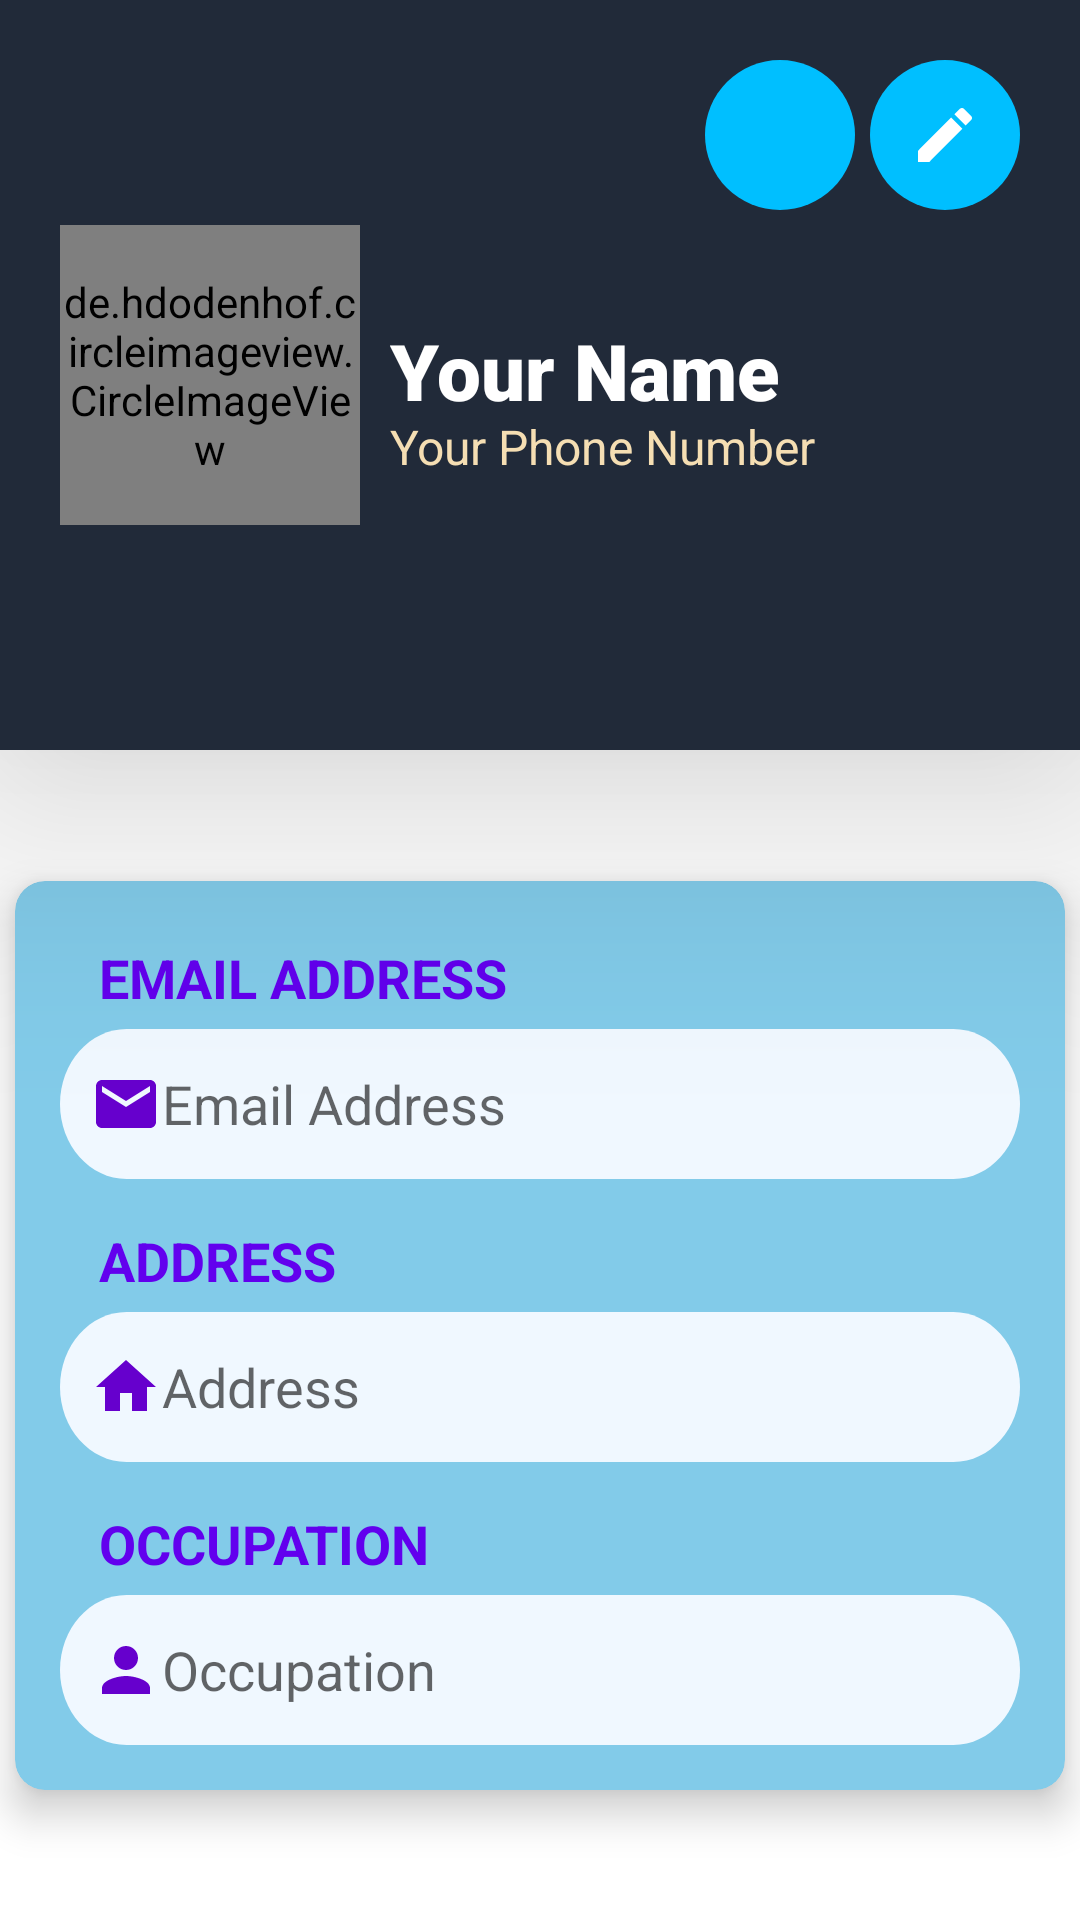

Here is an Android app screen rendered from its layout file. Give the layout XML and the strings, colors and styles it references.
<!-- AndroidManifest.xml: application theme Theme.BTMAP -->
<!-- res/layout/activity_profile.xml -->
<?xml version="1.0" encoding="utf-8"?>
<androidx.constraintlayout.widget.ConstraintLayout xmlns:android="http://schemas.android.com/apk/res/android"
    xmlns:app="http://schemas.android.com/apk/res-auto"
    xmlns:tools="http://schemas.android.com/tools"
    android:layout_width="match_parent"
    android:layout_height="match_parent"
    android:orientation="vertical"
    tools:context=".views.activities.ProfileActivity">


    <RelativeLayout
        android:id="@+id/relativeLayout2"
        android:layout_width="match_parent"
        android:layout_height="250dp"
        android:background="#212A39"
        android:padding="20dp"
        android:elevation="50dp"
        app:layout_constraintEnd_toEndOf="parent"
        app:layout_constraintStart_toStartOf="parent"
        app:layout_constraintTop_toTopOf="parent">


        <ImageButton
            android:id="@+id/register_vehicle_btn"
            android:layout_width="50dp"
            android:layout_height="50dp"
            android:layout_alignRight="@id/updateProfile"
            android:layout_marginRight="55dp"
            android:background="@drawable/circular_image_button"
            android:src="@drawable/ic_car" />

        <ImageButton
            android:id="@+id/updateProfile"
            android:layout_width="50dp"
            android:layout_height="50dp"
            android:layout_alignParentEnd="true"
            android:layout_alignParentRight="true"
            android:background="@drawable/circular_image_button"
            android:src="@drawable/ic_edit" />

        <de.hdodenhof.circleimageview.CircleImageView
            android:id="@+id/profile_image"
            android:layout_width="100dp"
            android:layout_height="100dp"
            android:layout_centerVertical="true"
            android:layout_marginTop="100dp"
            android:src="@drawable/user" />

        <TextView
            android:id="@+id/userName"
            android:layout_width="wrap_content"
            android:layout_height="wrap_content"
            android:layout_centerVertical="true"
            android:layout_marginLeft="10dp"
            android:layout_toRightOf="@+id/profile_image"
            android:fontFamily="sans-serif-black"
            android:includeFontPadding="false"
            android:text="Your Name"
            android:textColor="@color/white"
            android:textSize="26sp" />

        <TextView
            android:id="@+id/userPhoneNo"
            android:layout_width="wrap_content"
            android:layout_height="wrap_content"
            android:layout_below="@id/userName"
            android:layout_marginStart="10dp"
            android:layout_toEndOf="@+id/profile_image"
            android:includeFontPadding="false"
            android:text="Your Phone Number"
            android:textColor="@color/Wheat"
            android:textSize="16sp" />

        <ImageView
            android:layout_width="25dp"
            android:layout_height="wrap_content"
            android:layout_alignStart="@+id/register_vehicle_btn"
            android:layout_alignTop="@+id/register_vehicle_btn"
            android:layout_alignEnd="@+id/register_vehicle_btn"
            android:layout_alignBottom="@+id/register_vehicle_btn"
            android:layout_marginStart="27dp"
            android:layout_marginTop="5dp"
            android:layout_marginEnd="3dp"
            android:layout_marginBottom="27dp"
            app:srcCompat="@drawable/ic_add" />
    </RelativeLayout>

    <androidx.cardview.widget.CardView
        android:layout_width="match_parent"
        android:layout_height="wrap_content"
        android:layout_margin="5dp"
        app:cardBackgroundColor="@color/c"
        app:cardCornerRadius="10dp"
        app:cardElevation="8dp"
        app:layout_constraintBottom_toBottomOf="parent"
        app:layout_constraintEnd_toEndOf="parent"
        app:layout_constraintStart_toStartOf="parent"
        app:layout_constraintTop_toBottomOf="@+id/relativeLayout2">

        <LinearLayout
            android:layout_width="match_parent"
            android:layout_height="match_parent"
            android:layout_gravity="center_vertical"
            android:orientation="vertical"
            android:padding="10dp">

            <TextView
                android:layout_width="match_parent"
                android:layout_height="wrap_content"
                android:layout_marginTop="10dp"
                android:paddingLeft="18dp"
                android:text="Email Address"
                android:textAllCaps="true"
                android:textColor="@color/purple_500"
                android:textSize="18sp"
                android:textStyle="bold" />

            <TextView
                android:id="@+id/userEmail"
                android:layout_width="match_parent"
                android:layout_height="wrap_content"
                android:layout_gravity="center"
                android:layout_margin="5dp"
                android:background="@drawable/input"
                android:backgroundTint="@color/AliceBlue"
                android:drawableLeft="@drawable/ic_email"
                android:gravity="center_vertical"
                android:hint="Email Address"
                android:padding="10dp"
                android:textSize="18sp" />

            <TextView
                android:layout_width="match_parent"
                android:layout_height="wrap_content"
                android:layout_marginTop="10dp"
                android:paddingLeft="18dp"
                android:text="Address"
                android:textAllCaps="true"
                android:textColor="@color/purple_500"
                android:textSize="18sp"
                android:textStyle="bold" />

            <TextView
                android:id="@+id/userAddress"
                android:layout_width="match_parent"
                android:layout_height="wrap_content"
                android:layout_margin="5dp"
                android:background="@drawable/input"
                android:backgroundTint="@color/AliceBlue"
                android:drawableLeft="@drawable/address"
                android:gravity="center_vertical"
                android:hint="Address"
                android:padding="10dp"
                android:textSize="18sp" />

            <TextView
                android:layout_width="match_parent"
                android:layout_height="wrap_content"
                android:layout_marginTop="10dp"
                android:paddingLeft="18dp"
                android:text="Occupation"
                android:textAllCaps="true"
                android:textColor="@color/purple_500"
                android:textSize="18sp"
                android:textStyle="bold" />

            <TextView
                android:id="@+id/userOccupation"
                android:layout_width="match_parent"
                android:layout_height="wrap_content"
                android:layout_margin="5dp"
                android:background="@drawable/input"
                android:backgroundTint="@color/AliceBlue"
                android:drawableLeft="@drawable/person"
                android:gravity="center_vertical"
                android:hint="Occupation"
                android:padding="10dp"
                android:textSize="18sp" />

        </LinearLayout>
    </androidx.cardview.widget.CardView>


</androidx.constraintlayout.widget.ConstraintLayout>
<!-- resources referenced by this layout -->
<resources>
  <color name="AliceBlue">#F0F8FF</color>
  <color name="Wheat">#F5DEB3</color>
  <color name="c">#82CBE9</color>
  <color name="purple_500">#FF6200EE</color>
  <color name="white">#FFFFFF</color>
  <!-- drawable address (drawable) -->
  <vector android:height="24dp" android:tint="#6600cd"
      android:viewportHeight="24" android:viewportWidth="24"
      android:width="24dp" xmlns:android="http://schemas.android.com/apk/res/android">
      <path android:fillColor="@android:color/white" android:pathData="M10,20v-6h4v6h5v-8h3L12,3 2,12h3v8z"/>
  </vector>
  <!-- drawable circular_image_button (drawable) -->
  <?xml version="1.0" encoding="utf-8"?>
  <shape xmlns:android="http://schemas.android.com/apk/res/android"
      android:shape="oval" >
      <gradient
          android:startColor="@color/DeepSkyBlue"
          android:endColor="@color/DeepSkyBlue"
          android:angle="270" />
  
      <size
          android:width="120dp"
          android:height="120dp"/>
  </shape>
  <!-- drawable ic_edit (drawable) -->
  <vector xmlns:android="http://schemas.android.com/apk/res/android"
      android:width="24dp"
      android:height="24dp"
      android:tint="@color/white"
      android:viewportWidth="24"
      android:viewportHeight="24">
      <path
          android:fillColor="@android:color/white"
          android:pathData="M3,17.25V21h3.75L17.81,9.94l-3.75,-3.75L3,17.25zM20.71,7.04c0.39,-0.39 0.39,-1.02 0,-1.41l-2.34,-2.34c-0.39,-0.39 -1.02,-0.39 -1.41,0l-1.83,1.83 3.75,3.75 1.83,-1.83z" />
  </vector>
  <!-- drawable ic_email (drawable) -->
  <vector android:height="24dp" android:tint="#6600CD"
      android:viewportHeight="24" android:viewportWidth="24"
      android:width="24dp" xmlns:android="http://schemas.android.com/apk/res/android">
      <path android:fillColor="@android:color/white" android:pathData="M20,4L4,4c-1.1,0 -1.99,0.9 -1.99,2L2,18c0,1.1 0.9,2 2,2h16c1.1,0 2,-0.9 2,-2L22,6c0,-1.1 -0.9,-2 -2,-2zM20,8l-8,5 -8,-5L4,6l8,5 8,-5v2z"/>
  </vector>
  <!-- drawable input (drawable) -->
  <?xml version="1.0" encoding="utf-8"?>
  <vector xmlns:android="http://schemas.android.com/apk/res/android"
      xmlns:aapt="http://schemas.android.com/aapt"
      android:width="360dp"
      android:height="50dp"
      android:viewportWidth="360"
      android:viewportHeight="50">
  
      <group>
  
          <clip-path android:pathData="M25 0H335C348.807 0 360 11.1929 360 25C360 38.8071 348.807 50 335 50H25C11.1929 50 0 38.8071 0 25C0 11.1929 11.1929 0 25 0Z" />
  
          <path
              android:fillColor="#FFFFFF"
              android:pathData="M0 0V50H360V0" />
  
      </group>
  
  </vector>
  <!-- drawable person (drawable) -->
  <vector android:height="24dp" android:tint="#6600CD"
      android:viewportHeight="24" android:viewportWidth="24"
      android:width="24dp" xmlns:android="http://schemas.android.com/apk/res/android">
      <path android:fillColor="@android:color/white" android:pathData="M12,12c2.21,0 4,-1.79 4,-4s-1.79,-4 -4,-4 -4,1.79 -4,4 1.79,4 4,4zM12,14c-2.67,0 -8,1.34 -8,4v2h16v-2c0,-2.66 -5.33,-4 -8,-4z"/>
  </vector>
  <style name="Theme.BTMAP" parent="Theme.MaterialComponents.DayNight.DarkActionBar">
          
          <item name="colorPrimary">@color/purple_500</item>
          <item name="colorPrimaryVariant">@color/purple_700</item>
          <item name="colorOnPrimary">@color/white</item>
          
          <item name="colorSecondary">@color/teal_200</item>
          <item name="colorSecondaryVariant">@color/teal_700</item>
          <item name="colorOnSecondary">@color/black</item>
          
          <item name="android:statusBarColor" tools:targetApi="l">?attr/colorPrimaryVariant</item>
          
      </style>
  <color name="DeepSkyBlue">#00BFFF</color>
  <color name="purple_700">#FF3700B3</color>
  <color name="teal_200">#FF03DAC5</color>
  <color name="teal_700">#FF018786</color>
  <color name="black">#000000</color>
</resources>
